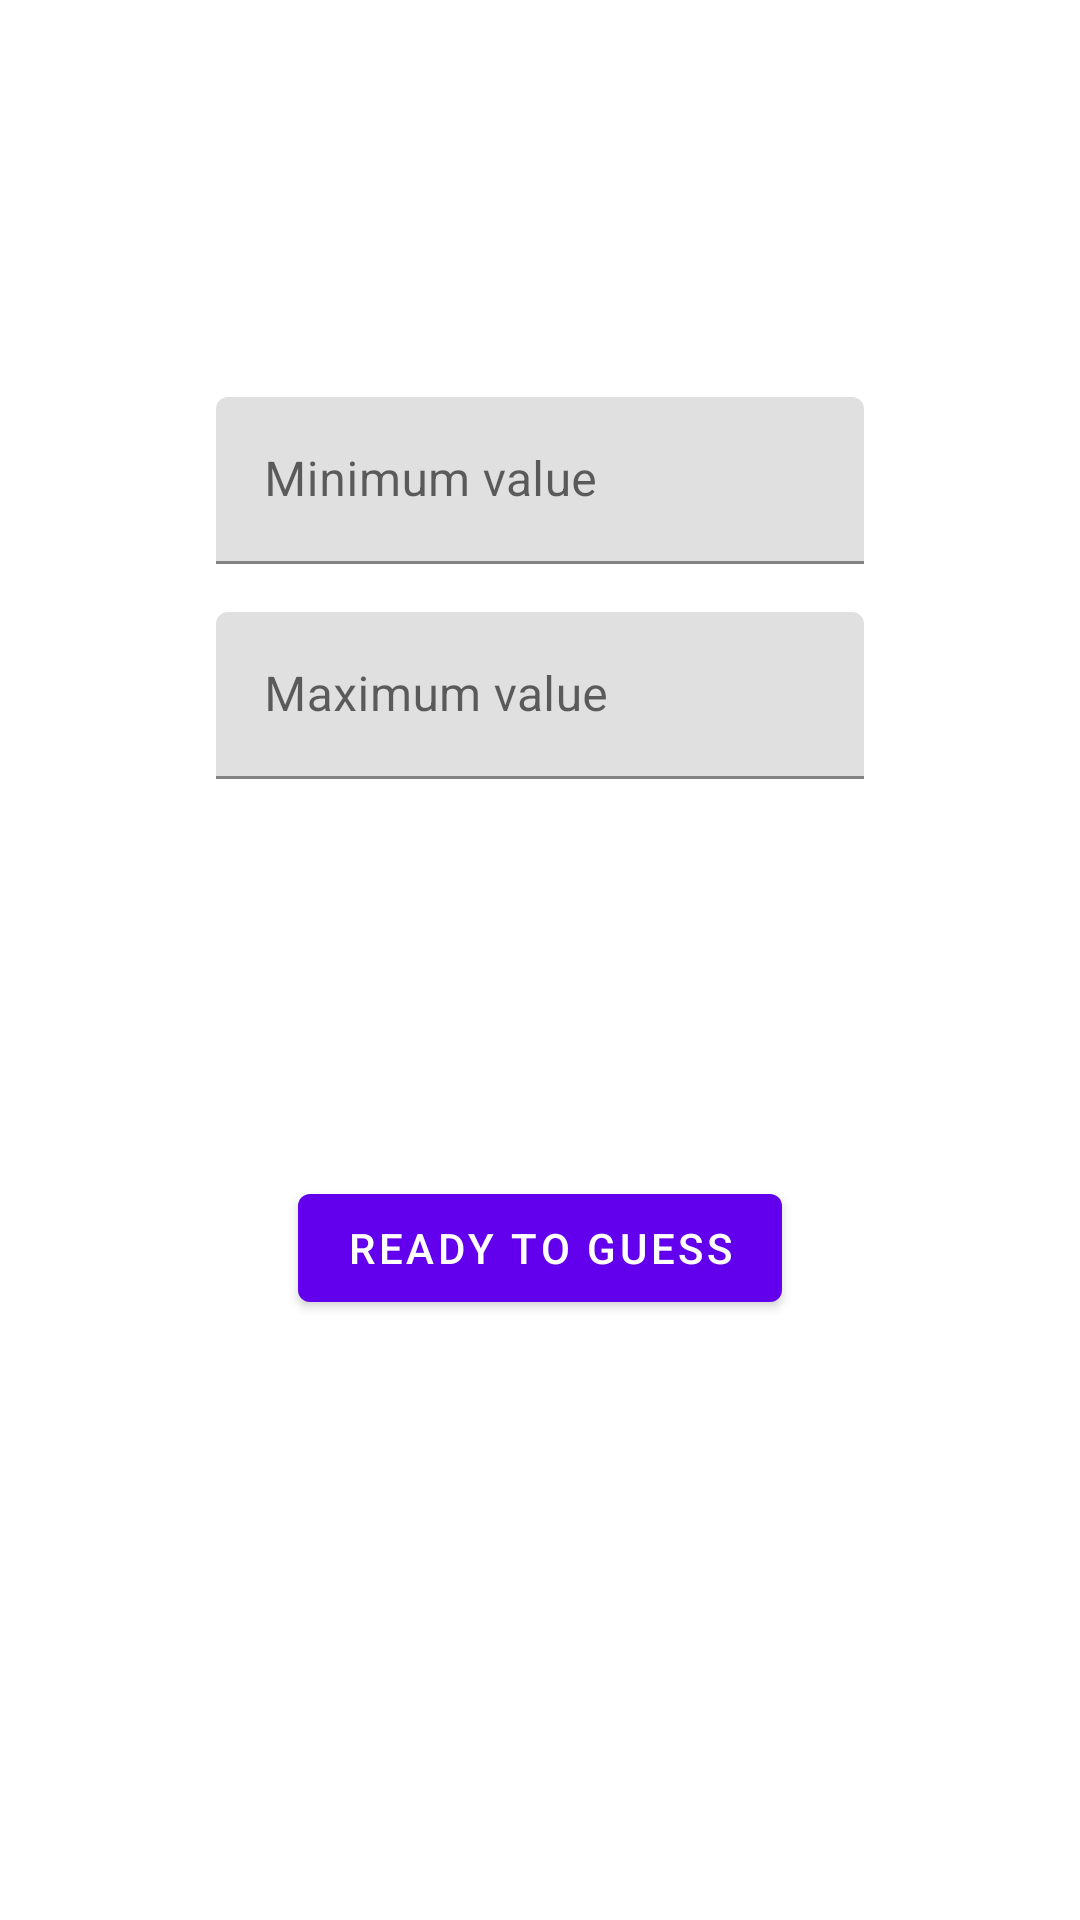

This screen was rendered from an Android layout file. Write that file and the resources it references.
<!-- AndroidManifest.xml: application theme Theme.GuessTheNumber -->
<!-- res/layout/activity_main.xml -->
<?xml version="1.0" encoding="utf-8"?>
<androidx.coordinatorlayout.widget.CoordinatorLayout
    xmlns:android="http://schemas.android.com/apk/res/android"
    xmlns:app="http://schemas.android.com/apk/res-auto"
    xmlns:tools="http://schemas.android.com/tools"
    android:layout_width="match_parent"
    android:layout_height="match_parent"
    tools:context=".MainActivity">

    <androidx.constraintlayout.widget.ConstraintLayout
        android:layout_width="match_parent"
        android:layout_height="match_parent">

        <androidx.appcompat.widget.LinearLayoutCompat
            android:layout_width="0dp"
            android:layout_height="wrap_content"
            app:layout_constraintBottom_toTopOf="@+id/readyToGuess"
            app:layout_constraintEnd_toEndOf="parent"
            app:layout_constraintStart_toStartOf="parent"
            app:layout_constraintTop_toTopOf="parent"
            app:layout_constraintWidth_percent="0.6"
            android:orientation="vertical">

            <com.google.android.material.textfield.TextInputLayout
                android:id="@+id/textInputLayout2"
                android:layout_width="match_parent"
                android:layout_height="wrap_content"
                android:layout_marginBottom="16dp"
                android:hint="@string/minimum_value">

                <com.google.android.material.textfield.TextInputEditText
                    android:id="@+id/minimum_value"
                    android:layout_width="match_parent"
                    android:layout_height="wrap_content"
                    android:inputType="number"
                    tools:text="0" />

            </com.google.android.material.textfield.TextInputLayout>

            <com.google.android.material.textfield.TextInputLayout
                android:id="@+id/textInputLayout"
                android:layout_width="match_parent"
                android:layout_height="wrap_content"
                android:hint="@string/maximum_value">

                <com.google.android.material.textfield.TextInputEditText
                    android:id="@+id/maximum_value"
                    android:layout_width="match_parent"
                    android:layout_height="wrap_content"
                    android:inputType="number"
                    tools:text="10" />

            </com.google.android.material.textfield.TextInputLayout>

        </androidx.appcompat.widget.LinearLayoutCompat>

        <com.google.android.material.button.MaterialButton
            android:id="@+id/readyToGuess"
            android:layout_width="wrap_content"
            android:layout_height="wrap_content"
            android:layout_marginBottom="200dp"
            android:text="@string/ready_to_guess"
            app:layout_constraintBottom_toBottomOf="parent"
            app:layout_constraintEnd_toEndOf="parent"
            app:layout_constraintStart_toStartOf="parent" />

    </androidx.constraintlayout.widget.ConstraintLayout>

</androidx.coordinatorlayout.widget.CoordinatorLayout>
<!-- resources referenced by this layout -->
<resources>
  <string name="maximum_value">Maximum value</string>
  <string name="minimum_value">Minimum value</string>
  <string name="ready_to_guess">Ready to guess</string>
  <style name="Theme.GuessTheNumber" parent="Theme.MaterialComponents.DayNight.DarkActionBar">
          
          <item name="colorPrimary">@color/purple_500</item>
          <item name="colorPrimaryVariant">@color/purple_700</item>
          <item name="colorOnPrimary">@color/white</item>
          
          <item name="colorSecondary">@color/teal_200</item>
          <item name="colorSecondaryVariant">@color/teal_700</item>
          <item name="colorOnSecondary">@color/black</item>
          
          <item name="android:statusBarColor" tools:targetApi="l">?attr/colorPrimaryVariant</item>
          
      </style>
  <!-- not gathered from this repository: default colours our renderer supplied (Android Studio template values) -->
  <color name="purple_500">#FF6200EE</color>
  <color name="purple_700">#FF3700B3</color>
  <color name="teal_200">#FF03DAC5</color>
  <color name="teal_700">#FF018786</color>
  <color name="black">#FF000000</color>
  <color name="white">#FFFFFFFF</color>
</resources>
